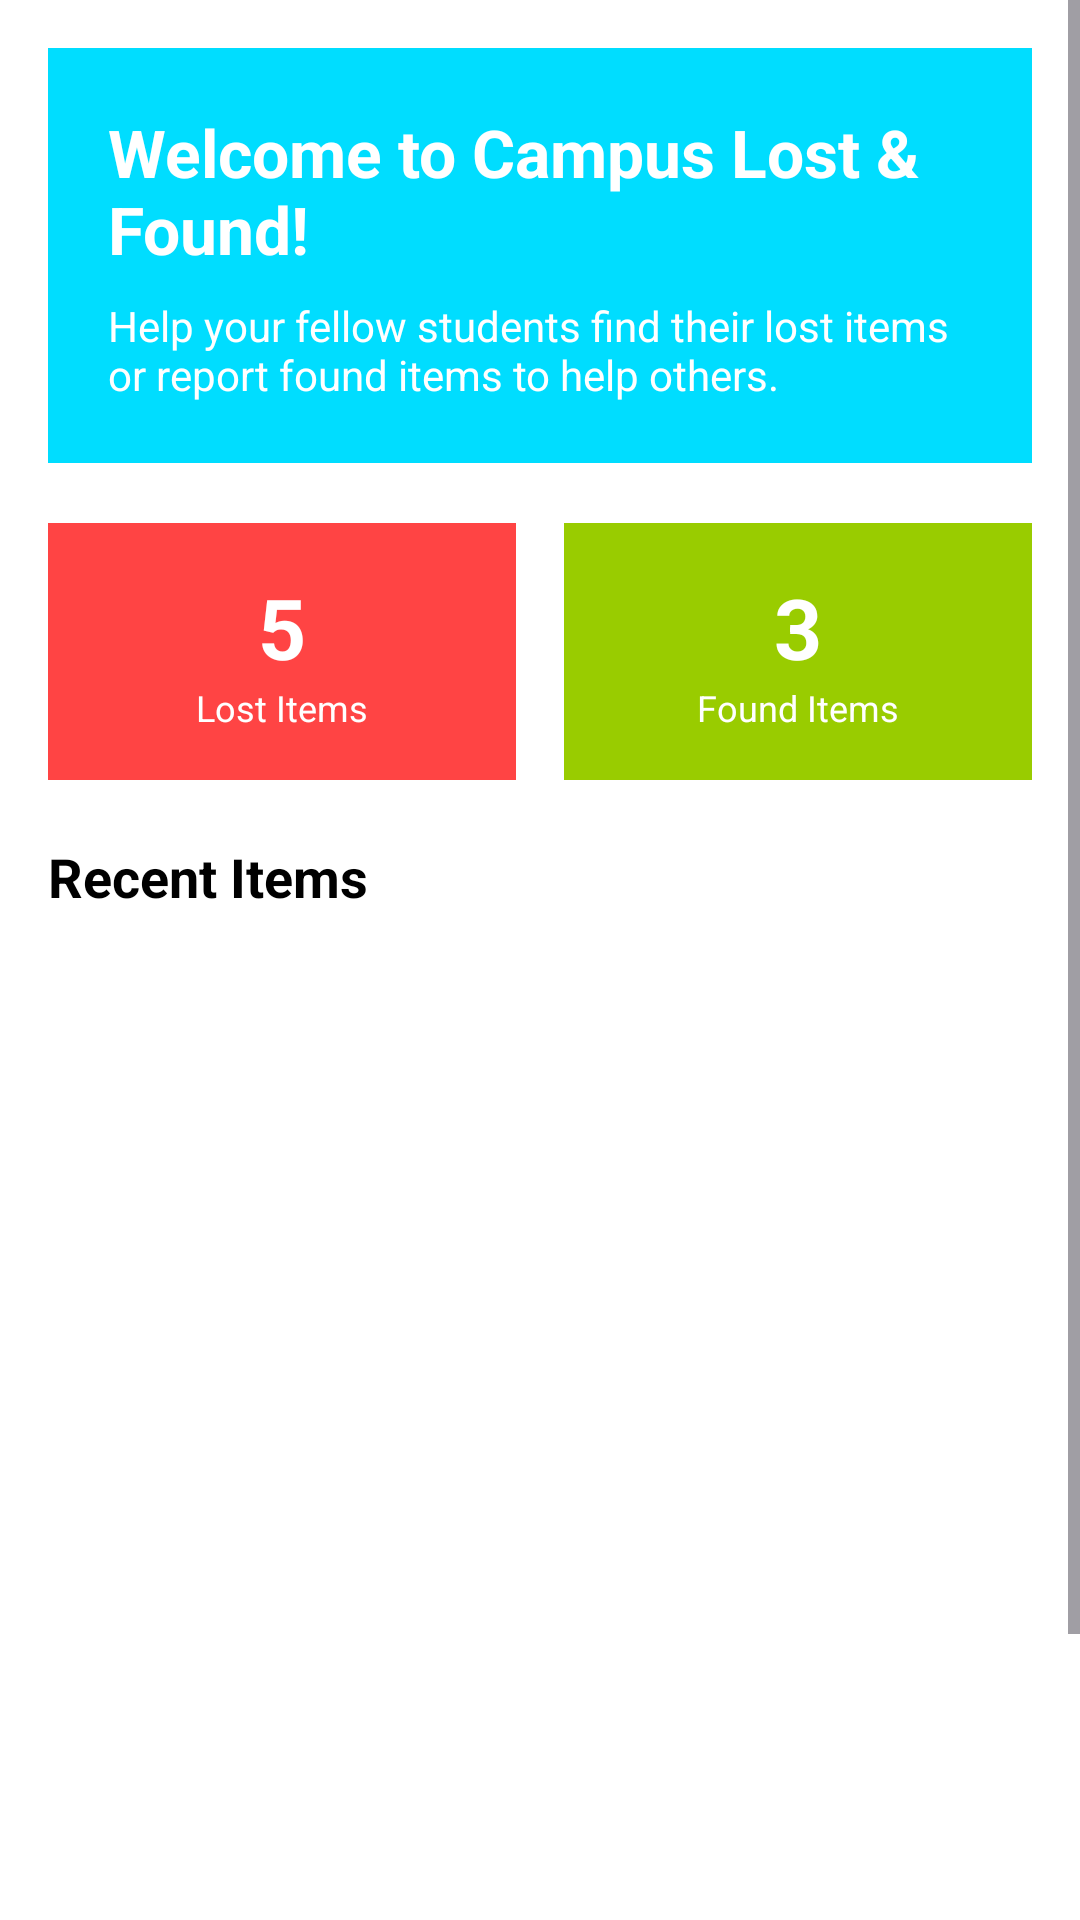

Produce the Android XML layout that renders to this screen, including the resource entries it uses.
<!-- AndroidManifest.xml: application theme Theme.AndroidCLASS -->
<!-- res/layout/fragment_home.xml -->
<?xml version="1.0" encoding="utf-8"?>
<ScrollView xmlns:android="http://schemas.android.com/apk/res/android"
    android:layout_width="match_parent"
    android:layout_height="match_parent"
    android:background="@android:color/white">

    <LinearLayout
        android:layout_width="match_parent"
        android:layout_height="wrap_content"
        android:orientation="vertical"
        android:padding="16dp">

        
        <LinearLayout
            android:layout_width="match_parent"
            android:layout_height="wrap_content"
            android:orientation="vertical"
            android:background="@android:color/holo_blue_bright"
            android:padding="20dp"
            android:layout_marginBottom="20dp">

            <TextView
                android:layout_width="wrap_content"
                android:layout_height="wrap_content"
                android:text="Welcome to Campus Lost &amp; Found!"
                android:textSize="22sp"
                android:textStyle="bold"
                android:textColor="@android:color/white"
                android:layout_marginBottom="8dp" />

            <TextView
                android:layout_width="wrap_content"
                android:layout_height="wrap_content"
                android:text="Help your fellow students find their lost items or report found items to help others."
                android:textSize="14sp"
                android:textColor="@android:color/white" />

        </LinearLayout>

        
        <LinearLayout
            android:layout_width="match_parent"
            android:layout_height="wrap_content"
            android:orientation="horizontal"
            android:layout_marginBottom="20dp">

            <LinearLayout
                android:layout_width="0dp"
                android:layout_height="wrap_content"
                android:layout_weight="1"
                android:orientation="vertical"
                android:background="@android:color/holo_red_light"
                android:padding="16dp"
                android:layout_marginEnd="8dp"
                android:gravity="center">

                <TextView
                    android:id="@+id/tvLostCount"
                    android:layout_width="wrap_content"
                    android:layout_height="wrap_content"
                    android:text="5"
                    android:textSize="28sp"
                    android:textStyle="bold"
                    android:textColor="@android:color/white" />

                <TextView
                    android:layout_width="wrap_content"
                    android:layout_height="wrap_content"
                    android:text="Lost Items"
                    android:textSize="12sp"
                    android:textColor="@android:color/white" />

            </LinearLayout>

            <LinearLayout
                android:layout_width="0dp"
                android:layout_height="wrap_content"
                android:layout_weight="1"
                android:orientation="vertical"
                android:background="@android:color/holo_green_light"
                android:padding="16dp"
                android:layout_marginStart="8dp"
                android:gravity="center">

                <TextView
                    android:id="@+id/tvFoundCount"
                    android:layout_width="wrap_content"
                    android:layout_height="wrap_content"
                    android:text="3"
                    android:textSize="28sp"
                    android:textStyle="bold"
                    android:textColor="@android:color/white" />

                <TextView
                    android:layout_width="wrap_content"
                    android:layout_height="wrap_content"
                    android:text="Found Items"
                    android:textSize="12sp"
                    android:textColor="@android:color/white" />

            </LinearLayout>

        </LinearLayout>

        
        <TextView
            android:layout_width="wrap_content"
            android:layout_height="wrap_content"
            android:text="Recent Items"
            android:textSize="18sp"
            android:textStyle="bold"
            android:textColor="@android:color/black"
            android:layout_marginBottom="16dp" />

        
        <ListView
            android:id="@+id/lvRecentItems"
            android:layout_width="match_parent"
            android:layout_height="300dp"
            android:divider="@android:color/darker_gray"
            android:dividerHeight="1dp"
            android:layout_marginBottom="20dp" />

        
        <TextView
            android:layout_width="wrap_content"
            android:layout_height="wrap_content"
            android:text="Quick Actions"
            android:textSize="18sp"
            android:textStyle="bold"
            android:textColor="@android:color/black"
            android:layout_marginBottom="16dp" />

        <LinearLayout
            android:layout_width="match_parent"
            android:layout_height="wrap_content"
            android:orientation="horizontal">

            <Button
                android:id="@+id/btnQuickAddLost"
                android:layout_width="0dp"
                android:layout_height="wrap_content"
                android:layout_weight="1"
                android:text="Report Lost Item"
                android:textSize="14sp"
                android:backgroundTint="@android:color/holo_red_dark"
                android:textColor="@android:color/white"
                android:layout_marginEnd="8dp" />

            <Button
                android:id="@+id/btnQuickAddFound"
                android:layout_width="0dp"
                android:layout_height="wrap_content"
                android:layout_weight="1"
                android:text="Report Found Item"
                android:textSize="14sp"
                android:backgroundTint="@android:color/holo_green_dark"
                android:textColor="@android:color/white"
                android:layout_marginStart="8dp" />

        </LinearLayout>

    </LinearLayout>

</ScrollView>
<!-- resources referenced by this layout -->
<resources>
  <style name="Theme.AndroidCLASS" parent="Base.Theme.AndroidCLASS" />
  <style name="Base.Theme.AndroidCLASS" parent="Theme.Material3.DayNight.NoActionBar">
          
          
      </style>
</resources>
